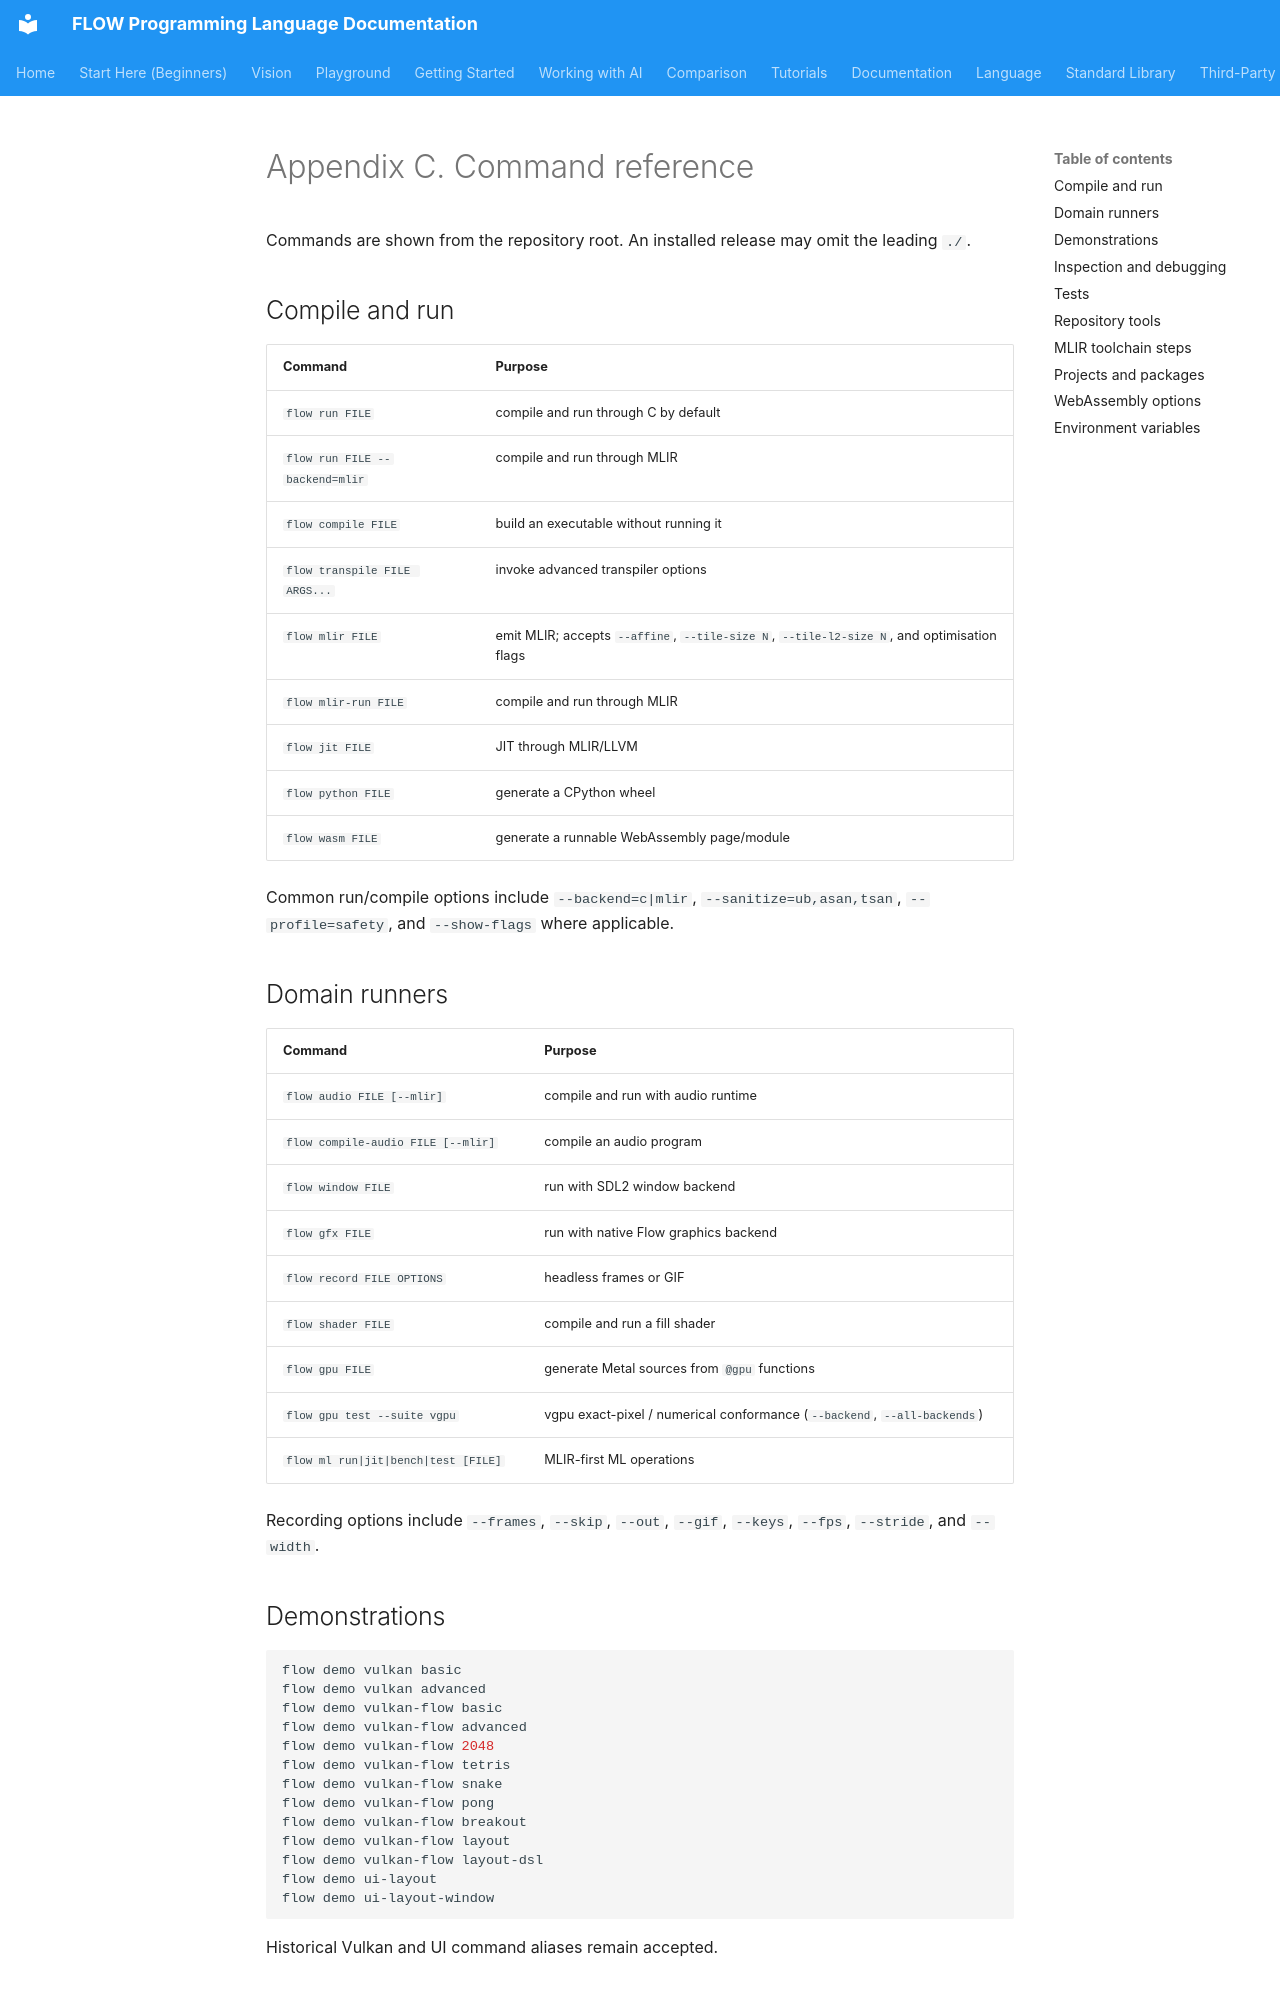

repository: flooooooooooow/flow · page: book/appendix-c-command-reference/index.html · generator: mkdocs

# Appendix C. Command reference

Commands are shown from the repository root. An installed release may omit the
leading `./`.

## Compile and run

| Command | Purpose |
|---|---|
| `flow run FILE` | compile and run through C by default |
| `flow run FILE --backend=mlir` | compile and run through MLIR |
| `flow compile FILE` | build an executable without running it |
| `flow transpile FILE ARGS...` | invoke advanced transpiler options |
| `flow mlir FILE` | emit MLIR; accepts `--affine`, `--tile-size N`, `--tile-l2-size N`, and optimisation flags |
| `flow mlir-run FILE` | compile and run through MLIR |
| `flow jit FILE` | JIT through MLIR/LLVM |
| `flow python FILE` | generate a CPython wheel |
| `flow wasm FILE` | generate a runnable WebAssembly page/module |

Common run/compile options include `--backend=c|mlir`,
`--sanitize=ub,asan,tsan`, `--profile=safety`, and `--show-flags` where
applicable.

## Domain runners

| Command | Purpose |
|---|---|
| `flow audio FILE [--mlir]` | compile and run with audio runtime |
| `flow compile-audio FILE [--mlir]` | compile an audio program |
| `flow window FILE` | run with SDL2 window backend |
| `flow gfx FILE` | run with native Flow graphics backend |
| `flow record FILE OPTIONS` | headless frames or GIF |
| `flow shader FILE` | compile and run a fill shader |
| `flow gpu FILE` | generate Metal sources from `@gpu` functions |
| `flow gpu test --suite vgpu` | vgpu exact-pixel / numerical conformance (`--backend`, `--all-backends`) |
| <code>flow ml run&#124;jit&#124;bench&#124;test [FILE]</code> | MLIR-first ML operations |

Recording options include `--frames`, `--skip`, `--out`, `--gif`, `--keys`,
`--fps`, `--stride`, and `--width`.

## Demonstrations

```bash
flow demo vulkan basic
flow demo vulkan advanced
flow demo vulkan-flow basic
flow demo vulkan-flow advanced
flow demo vulkan-flow 2048
flow demo vulkan-flow tetris
flow demo vulkan-flow snake
flow demo vulkan-flow pong
flow demo vulkan-flow breakout
flow demo vulkan-flow layout
flow demo vulkan-flow layout-dsl
flow demo ui-layout
flow demo ui-layout-window
```

Historical Vulkan and UI command aliases remain accepted.
